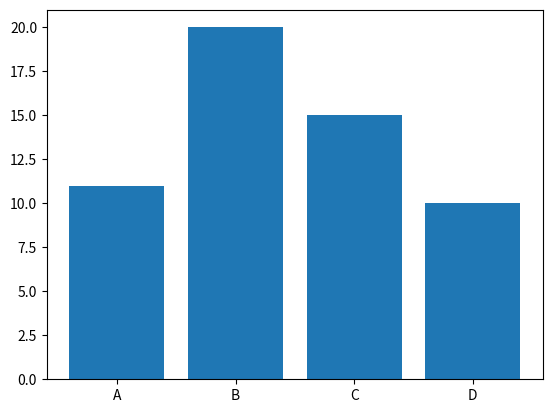

Generate this figure with matplotlib:
import matplotlib.pyplot as plt
categories=['A','B','C','D']
values=[11,20,15,10]
plt.bar(categories,values)
plt.show()
